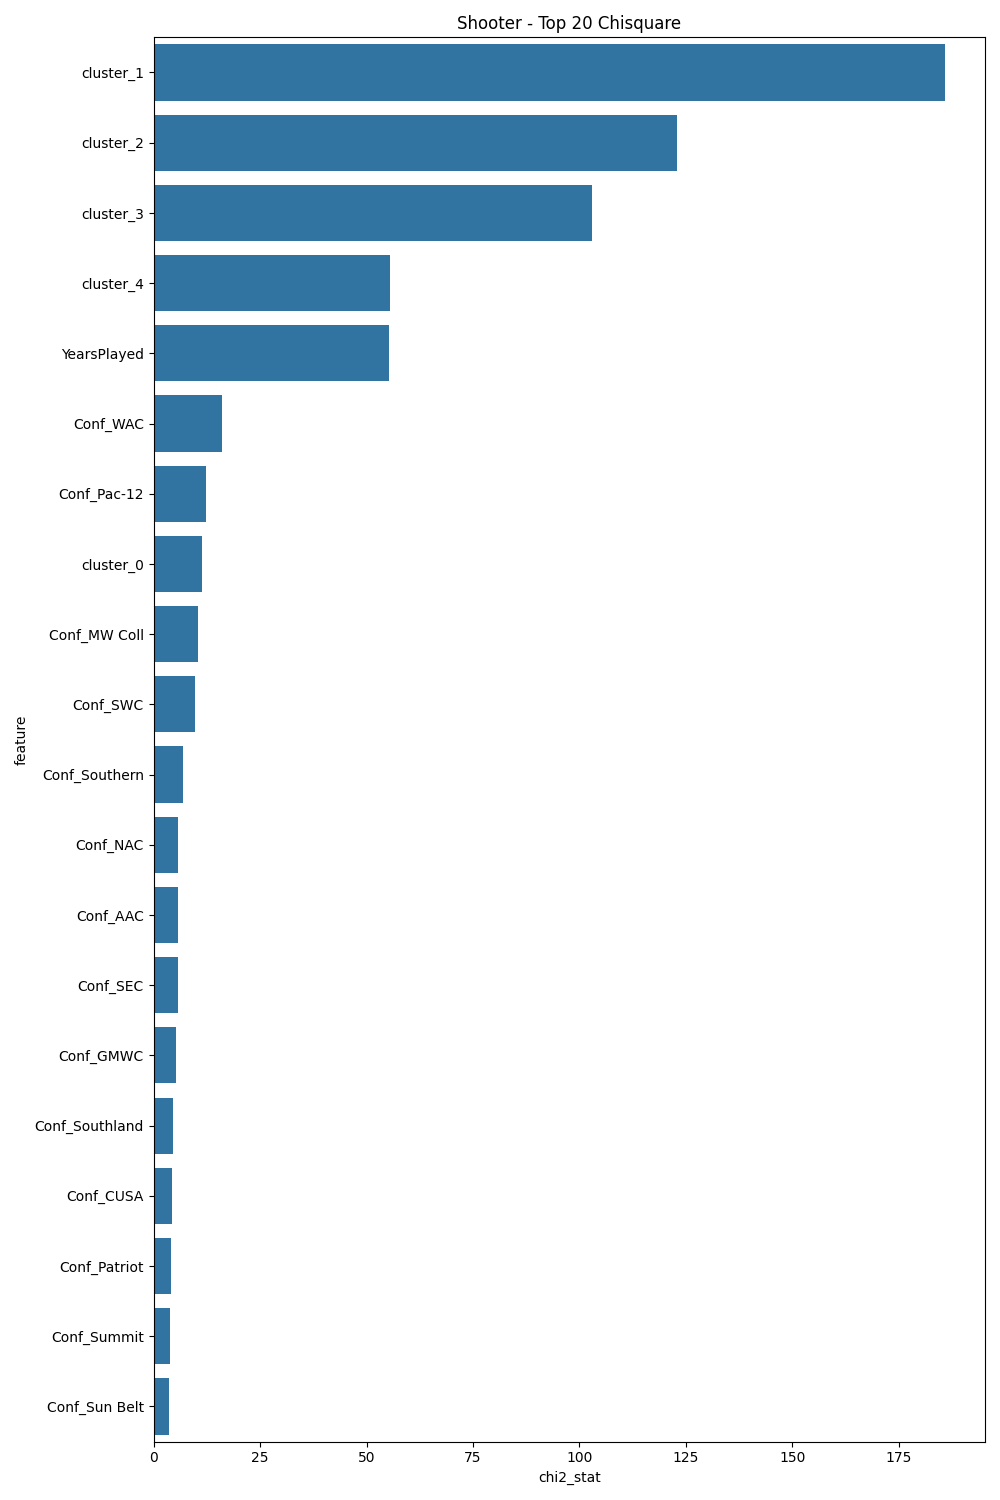

The file beside this chart, header and first rows:
feature, chi2_stat, p_value
cluster_1, 185.9, 4.210827316379794e-41
cluster_2, 122.8, 2.1064530778912162e-27
cluster_3, 103, 4.251992535247337e-23
cluster_4, 55.57, 8.584603001847945e-13
YearsPlayed, 55.38, 2.6793191978566283e-08
Conf_WAC, 16.03, 0.000331
Conf_Pac-12, 12.19, 0.002258
cluster_0, 11.32, 0.003487
Conf_MW Coll, 10.48, 0.0053
Conf_SWC, 9.823, 0.007362
Conf_Southern, 6.849, 0.03257
Conf_NAC, 5.741, 0.05668
Conf_AAC, 5.682, 0.05836
Conf_SEC, 5.603, 0.06072
Conf_GMWC, 5.199, 0.07433
Conf_Southland, 4.479, 0.1065
Conf_CUSA, 4.292, 0.1169
Conf_Patriot, 4.185, 0.1234
Conf_Summit, 3.755, 0.1529
Conf_Sun Belt, 3.567, 0.1681
Conf_Big East, 3.482, 0.1753
Conf_ECACM, 2.868, 0.2383
Conf_WCC, 2.675, 0.2626
Conf_Big West, 2.66, 0.2645
Conf_Horizon, 2.47, 0.2909
Conf_Big 12, 2.44, 0.2952
Conf_CAA, 2.414, 0.2991
Conf_Big Sky, 2.093, 0.3512
Conf_Big South, 1.976, 0.3724
Conf_TAAC, 1.976, 0.3724
Conf_Ind, 1.958, 0.3757
Conf_Ivy, 1.906, 0.3857
Conf_Mid-Cont, 1.875, 0.3917
Conf_MVC, 1.726, 0.4218
Conf_OVC, 1.613, 0.4465
Conf_Metro, 1.482, 0.4767
Conf_MAAC, 1.326, 0.5152
Conf_AEC, 0.9366, 0.6261
Conf_NEC, 0.9366, 0.6261
Conf_WCAC, 0.9366, 0.6261
Conf_A-Sun, 0.9023, 0.6369
Conf_PCAA, 0.9023, 0.6369
Conf_SWAC, 0.8719, 0.6467
Conf_MAC, 0.7729, 0.6795
Conf_A-10, 0.5231, 0.7699
Conf_Big Ten, 0.4515, 0.7979
Conf_Big 8, 0.3318, 0.8471
Conf_MEAC, 0.2236, 0.8942
Conf_ACC, 0.1454, 0.9299
Conf_Pac-10, 0.07061, 0.9653
Conf_MWC, 0.05402, 0.9734
